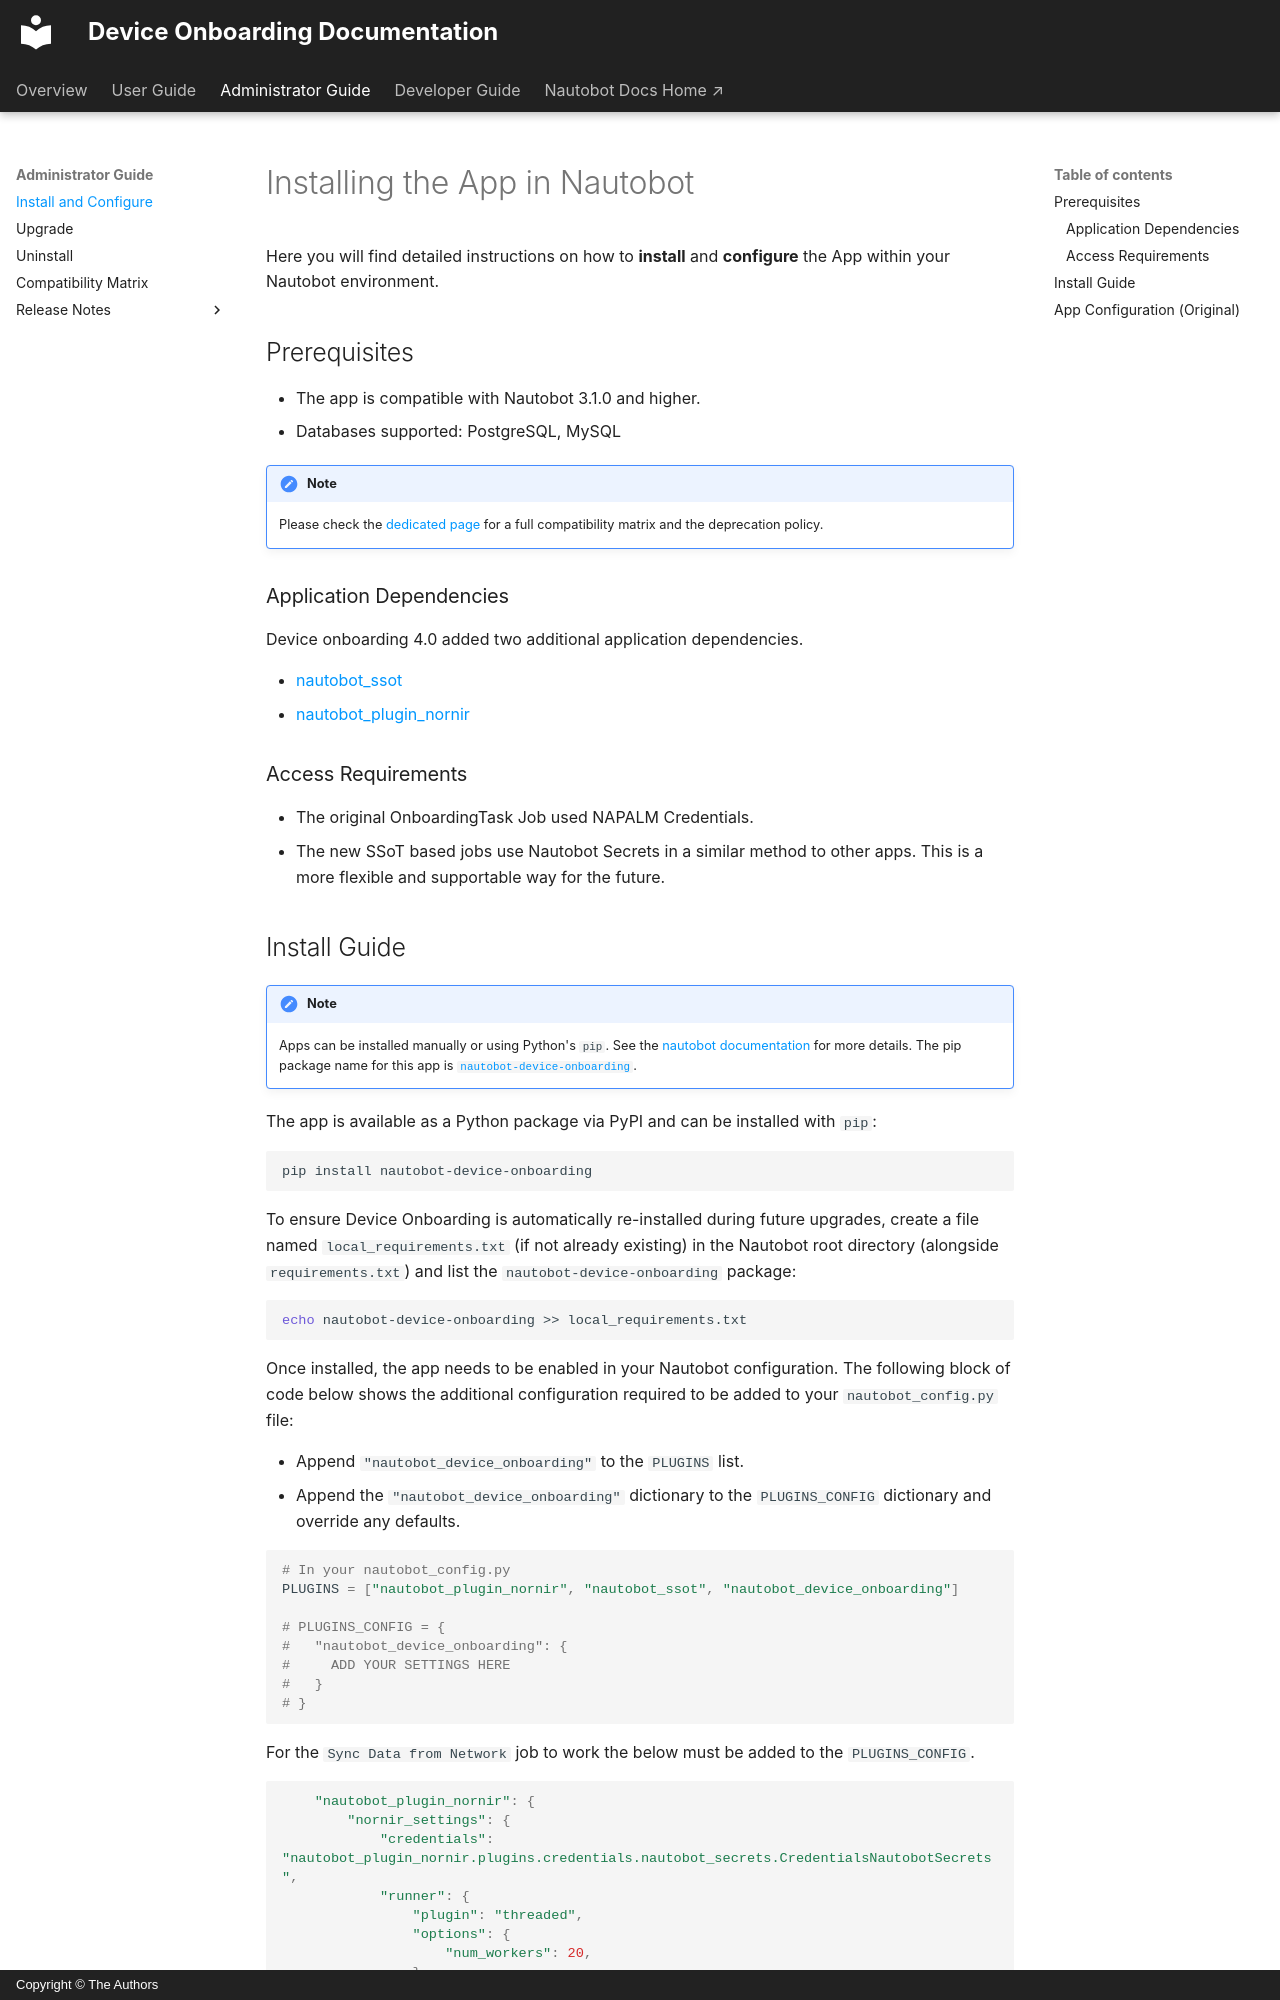

repository: nautobot/nautobot-app-device-onboarding · page: admin/install/index.html · generator: mkdocs · copyright: Copyright © The Authors

# Installing the App in Nautobot

Here you will find detailed instructions on how to **install** and **configure** the App within your Nautobot environment.

## Prerequisites

- The app is compatible with Nautobot 3.1.0 and higher.
- Databases supported: PostgreSQL, MySQL

!!! note
    Please check the [dedicated page](compatibility_matrix.md) for a full compatibility matrix and the deprecation policy.

### Application Dependencies

Device onboarding 4.0 added two additional application dependencies.

- [nautobot_ssot](https://docs.nautobot.com/projects/ssot/en/latest/)
- [nautobot_plugin_nornir](https://docs.nautobot.com/projects/plugin-nornir/en/latest/)

### Access Requirements

- The original OnboardingTask Job used NAPALM Credentials.
- The new SSoT based jobs use Nautobot Secrets in a similar method to other apps. This is a more flexible and supportable way for the future.

## Install Guide

!!! note
    Apps can be installed manually or using Python's `pip`. See the [nautobot documentation](https://nautobot.readthedocs.io/en/latest/plugins/#install-the-package) for more details. The pip package name for this app is [`nautobot-device-onboarding`](https://pypi.org/project/nautobot-device-onboarding/).

The app is available as a Python package via PyPI and can be installed with `pip`:

```shell
pip install nautobot-device-onboarding
```

To ensure Device Onboarding is automatically re-installed during future upgrades, create a file named `local_requirements.txt` (if not already existing) in the Nautobot root directory (alongside `requirements.txt`) and list the `nautobot-device-onboarding` package:

```shell
echo nautobot-device-onboarding >> local_requirements.txt
```

Once installed, the app needs to be enabled in your Nautobot configuration. The following block of code below shows the additional configuration required to be added to your `nautobot_config.py` file:

- Append `"nautobot_device_onboarding"` to the `PLUGINS` list.
- Append the `"nautobot_device_onboarding"` dictionary to the `PLUGINS_CONFIG` dictionary and override any defaults.

```python
# In your nautobot_config.py
PLUGINS = ["nautobot_plugin_nornir", "nautobot_ssot", "nautobot_device_onboarding"]

# PLUGINS_CONFIG = {
#   "nautobot_device_onboarding": {
#     ADD YOUR SETTINGS HERE
#   }
# }
```

For the `Sync Data from Network` job to work the below must be added to the `PLUGINS_CONFIG`.

```python
    "nautobot_plugin_nornir": {
        "nornir_settings": {
            "credentials": "nautobot_plugin_nornir.plugins.credentials.nautobot_secrets.CredentialsNautobotSecrets",
            "runner": {
                "plugin": "threaded",
                "options": {
                    "num_workers": 20,
                },
            },
        },
    },
```

Once the Nautobot configuration is updated, run the Post Upgrade command (`nautobot-server post_upgrade`) to run migrations and clear any cache:

```shell
nautobot-server post_upgrade
```

Then restart (if necessary) the Nautobot services which may include:

- Nautobot
- Nautobot Workers
- Nautobot Scheduler

```shell
sudo systemctl restart nautobot nautobot-worker nautobot-scheduler
```
